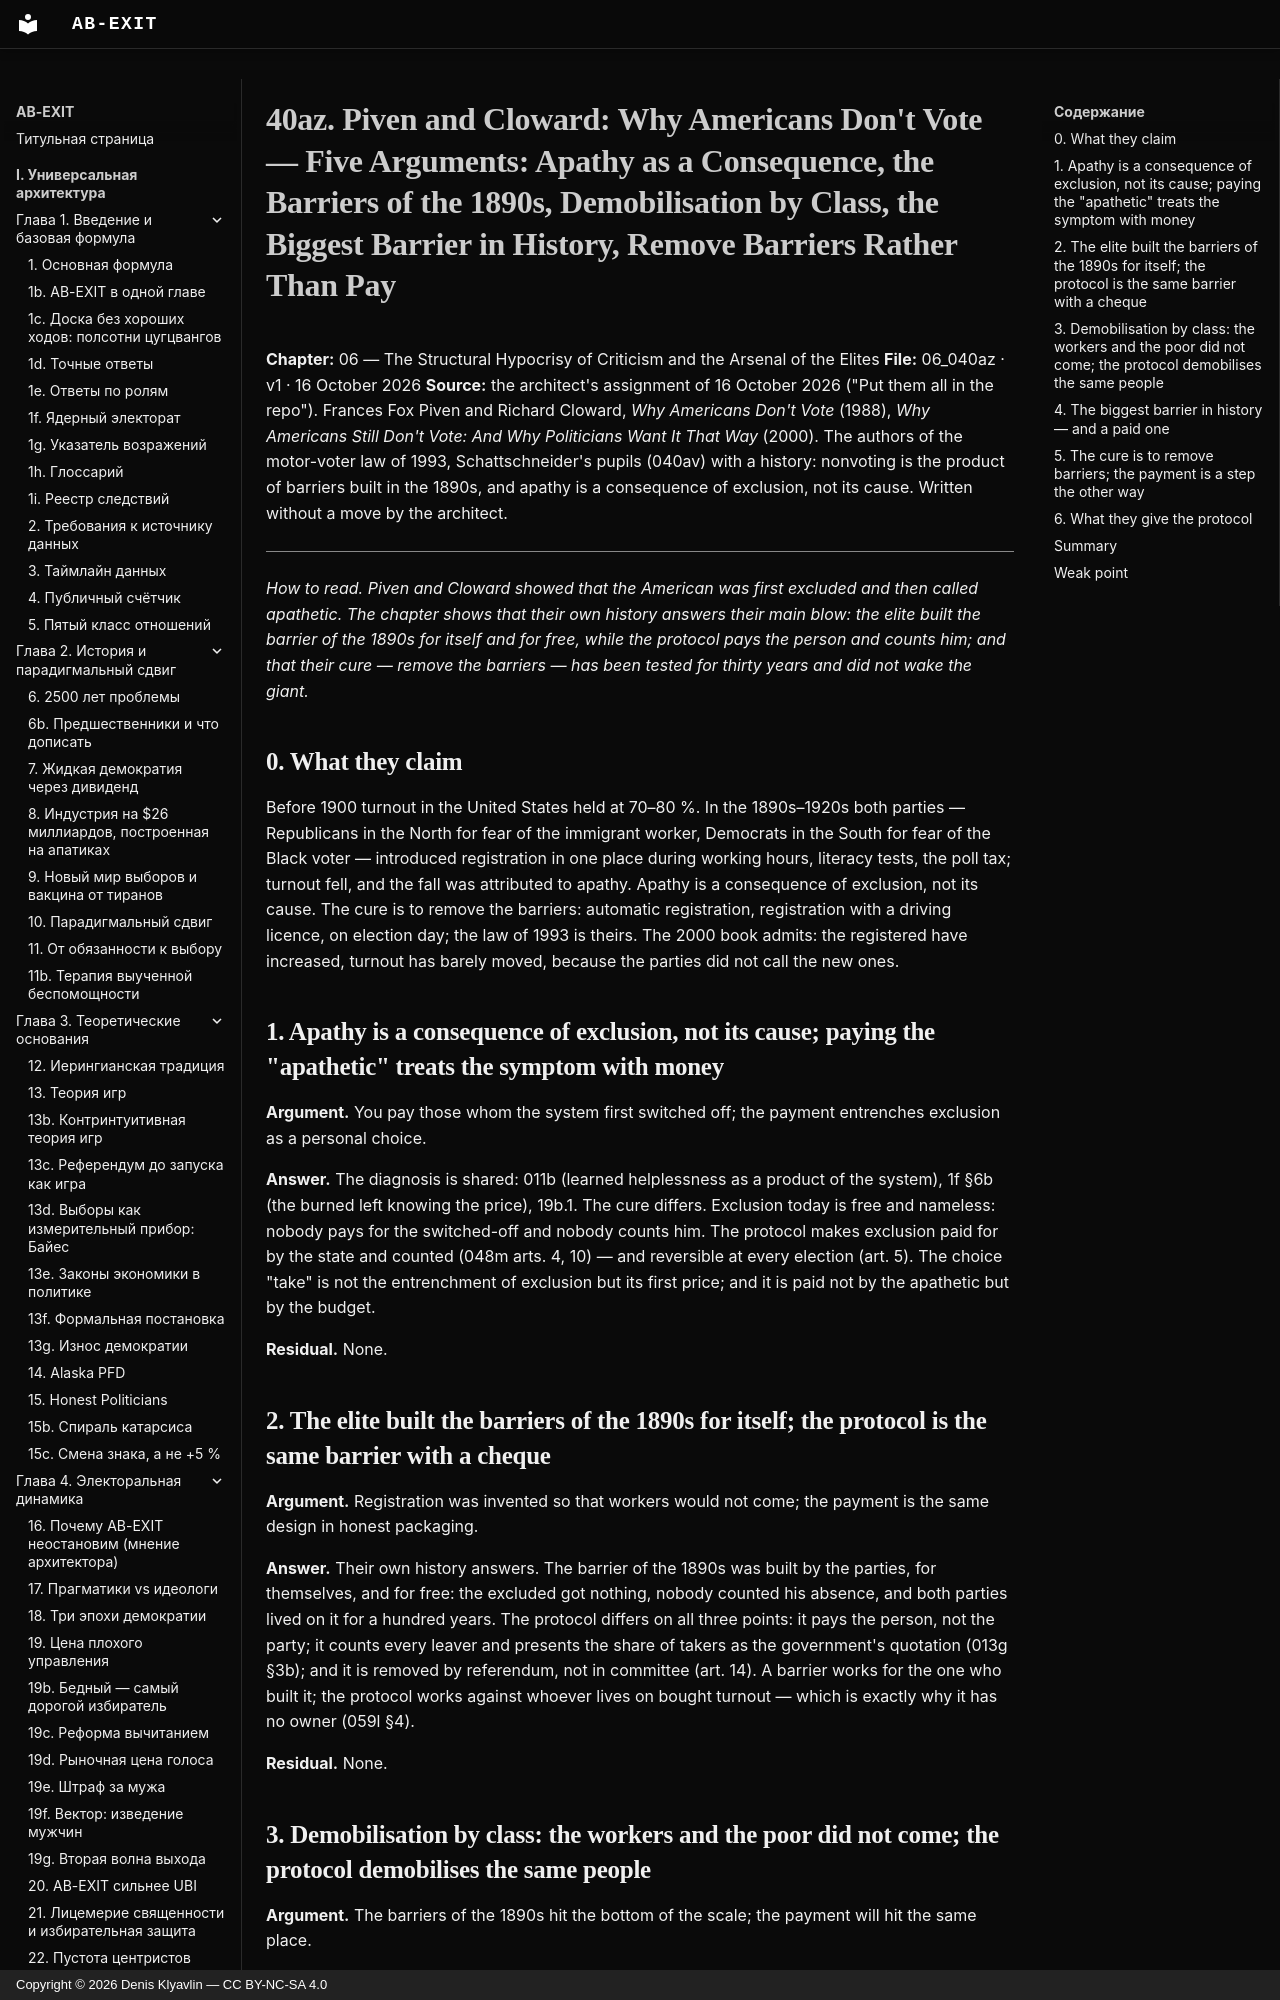

repository: Denis-Kliavlin/ab-exit · page: 06-critique-arsenal/040az-piven-cloward.en/index.html · generator: mkdocs · copyright: Copyright © 2026 Denis Klyavlin — CC BY-NC-SA 4.0

# 40az. Piven and Cloward: Why Americans Don't Vote — Five Arguments: Apathy as a Consequence, the Barriers of the 1890s, Demobilisation by Class, the Biggest Barrier in History, Remove Barriers Rather Than Pay

**Chapter:** 06 — The Structural Hypocrisy of Criticism and the Arsenal of the Elites
**File:** 06_040az · v1 · 16 October 2026
**Source:** the architect's assignment of 16 October 2026 ("Put them all in the repo"). Frances Fox Piven and Richard Cloward, *Why Americans Don't Vote* (1988), *Why Americans Still Don't Vote: And Why Politicians Want It That Way* (2000). The authors of the motor-voter law of 1993, Schattschneider's pupils (040av) with a history: nonvoting is the product of barriers built in the 1890s, and apathy is a consequence of exclusion, not its cause. Written without a move by the architect.

---

*How to read. Piven and Cloward showed that the American was first excluded and then called apathetic. The chapter shows that their own history answers their main blow: the elite built the barrier of the 1890s for itself and for free, while the protocol pays the person and counts him; and that their cure — remove the barriers — has been tested for thirty years and did not wake the giant.*
